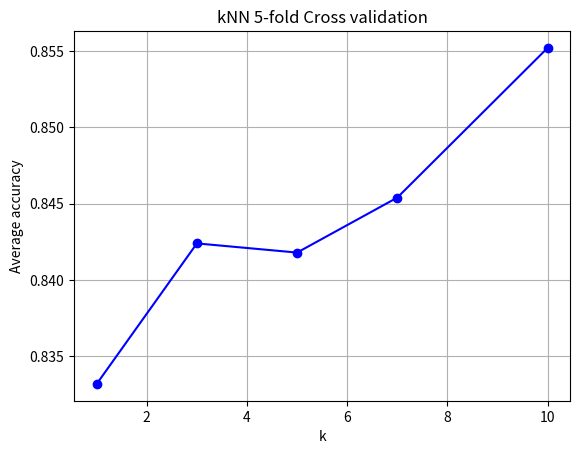

Recreate this plot in Python.
import matplotlib.pyplot as plt

k = [1, 3, 5, 7, 10]
avg_acc = [0.8332, 0.8424, 0.8418, 0.8454, 0.8552]

plt.plot(k, avg_acc, marker = 'o', color='blue')
plt.grid(visible=True)
plt.xlabel('k')
plt.ylabel('Average accuracy')
plt.title('kNN 5-fold Cross validation')
plt.show()